Image classification data set "dataset" (Loshkaal/myCode on GitHub). Class labels (5): Domik, Ekomilk, Ekoniva, Nyanya, Spar.

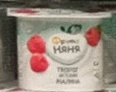
Label: Nyanya

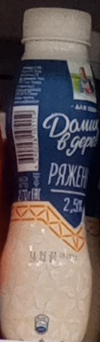
Label: Domik

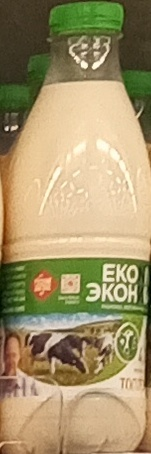
Label: Ekoniva

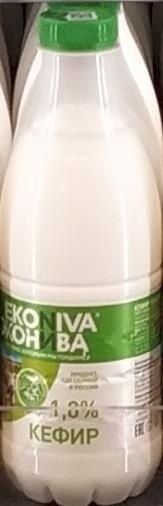
Label: Ekoniva

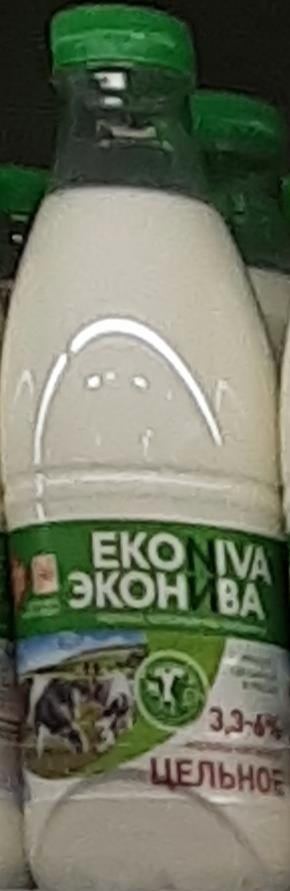
Label: Ekoniva

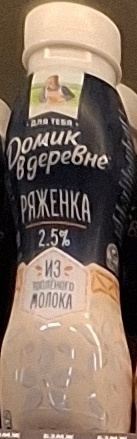
Label: Domik
